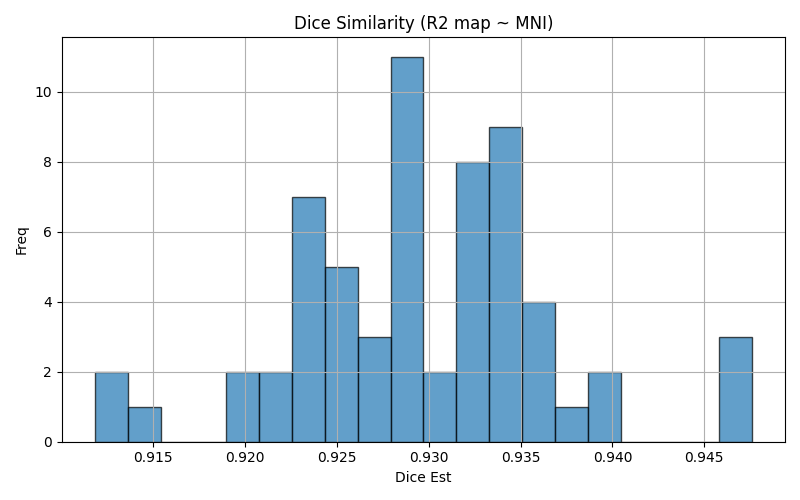

Data behind this chart, as committed beside it:
img1	img2	dice	voxinmask	voxoutmask	ratio_inoutmask
sub-25_run-03	mni152	0.9118	89.53	10.47	8.551
sub-26_run-01	mni152	0.9294	93.61	6.388	14.65
sub-05_run-02	mni152	0.9271	92.6	7.402	12.51
sub-08_run-02	mni152	0.933	93.66	6.341	14.77
sub-19_run-03	mni152	0.9322	92.67	7.327	12.65
sub-21_run-03	mni152	0.9287	91.48	8.52	10.74
sub-22_run-02	mni152	0.9348	92.79	7.21	12.87
sub-13_run-02	mni152	0.9338	95.72	4.281	22.36
sub-04_run-03	mni152	0.9337	91.86	8.138	11.29
sub-11_run-01	mni152	0.9286	93.39	6.609	14.13
sub-03_run-03	mni152	0.9252	90.22	9.783	9.221
sub-14_run-02	mni152	0.9356	93.19	6.812	13.68
sub-18_run-03	mni152	0.9352	92.32	7.676	12.03
sub-09_run-01	mni152	0.9204	92.63	7.373	12.56
sub-03_run-02	mni152	0.9199	89.55	10.45	8.568
sub-25_run-01	mni152	0.9127	89.3	10.7	8.346
sub-16_run-02	mni152	0.9255	92.59	7.409	12.5
sub-14_run-01	mni152	0.9366	93.73	6.265	14.96
sub-22_run-01	mni152	0.9384	93.38	6.623	14.1
sub-10_run-02	mni152	0.9215	94.96	5.038	18.85
sub-17_run-03	mni152	0.9309	94.85	5.152	18.41
sub-18_run-01	mni152	0.9343	92.21	7.791	11.83
sub-06_run-01	mni152	0.9476	94.64	5.365	17.64
sub-26_run-03	mni152	0.9296	94.12	5.882	16
sub-25_run-02	mni152	0.9138	89.85	10.15	8.85
sub-08_run-01	mni152	0.9285	93.46	6.544	14.28
sub-20_run-02	mni152	0.9229	93.08	6.917	13.46
sub-12_run-01	mni152	0.9288	96.91	3.09	31.36
sub-18_run-02	mni152	0.935	92.26	7.742	11.92
sub-01_run-01	mni152	0.927	93.08	6.921	13.45
sub-04_run-01	mni152	0.9342	92.05	7.951	11.58
sub-10_run-01	mni152	0.9228	94.81	5.19	18.27
sub-10_run-03	mni152	0.9248	94.98	5.019	18.92
sub-06_run-02	mni152	0.9476	94.69	5.309	17.84
sub-19_run-02	mni152	0.9328	92.69	7.307	12.69
sub-09_run-02	mni152	0.9227	92.53	7.468	12.39
sub-22_run-03	mni152	0.9351	92.83	7.166	12.95
sub-01_run-03	mni152	0.9266	93.82	6.179	15.18
sub-15_run-02	mni152	0.9388	94.14	5.865	16.05
sub-08_run-03	mni152	0.9329	93.64	6.364	14.71
sub-27_run-01	mni152	0.9241	93.59	6.413	14.59
sub-11_run-03	mni152	0.9321	93.23	6.773	13.77
sub-15_run-01	mni152	0.94	94.44	5.565	16.97
sub-03_run-01	mni152	0.9234	89.76	10.24	8.762
sub-20_run-01	mni152	0.9238	93.08	6.923	13.44
sub-04_run-02	mni152	0.9329	91.81	8.193	11.2
sub-21_run-02	mni152	0.9298	92.11	7.885	11.68
sub-11_run-02	mni152	0.9333	93.28	6.716	13.89
sub-26_run-02	mni152	0.9296	92.69	7.314	12.67
sub-19_run-01	mni152	0.9315	92.65	7.348	12.61
sub-06_run-03	mni152	0.9464	94.17	5.833	16.14
sub-21_run-01	mni152	0.9286	91.45	8.546	10.7
sub-13_run-01	mni152	0.9341	95.85	4.146	23.12
sub-16_run-03	mni152	0.9284	92.91	7.095	13.1
sub-14_run-03	mni152	0.9345	92.73	7.27	12.75
sub-17_run-01	mni152	0.9329	94.98	5.017	18.93
sub-12_run-02	mni152	0.9258	97.05	2.951	32.89
sub-05_run-03	mni152	0.9283	92.29	7.708	11.97
sub-17_run-02	mni152	0.9296	94.86	5.139	18.46
sub-01_run-02	mni152	0.9258	93.11	6.89	13.51
... 2 more rows
